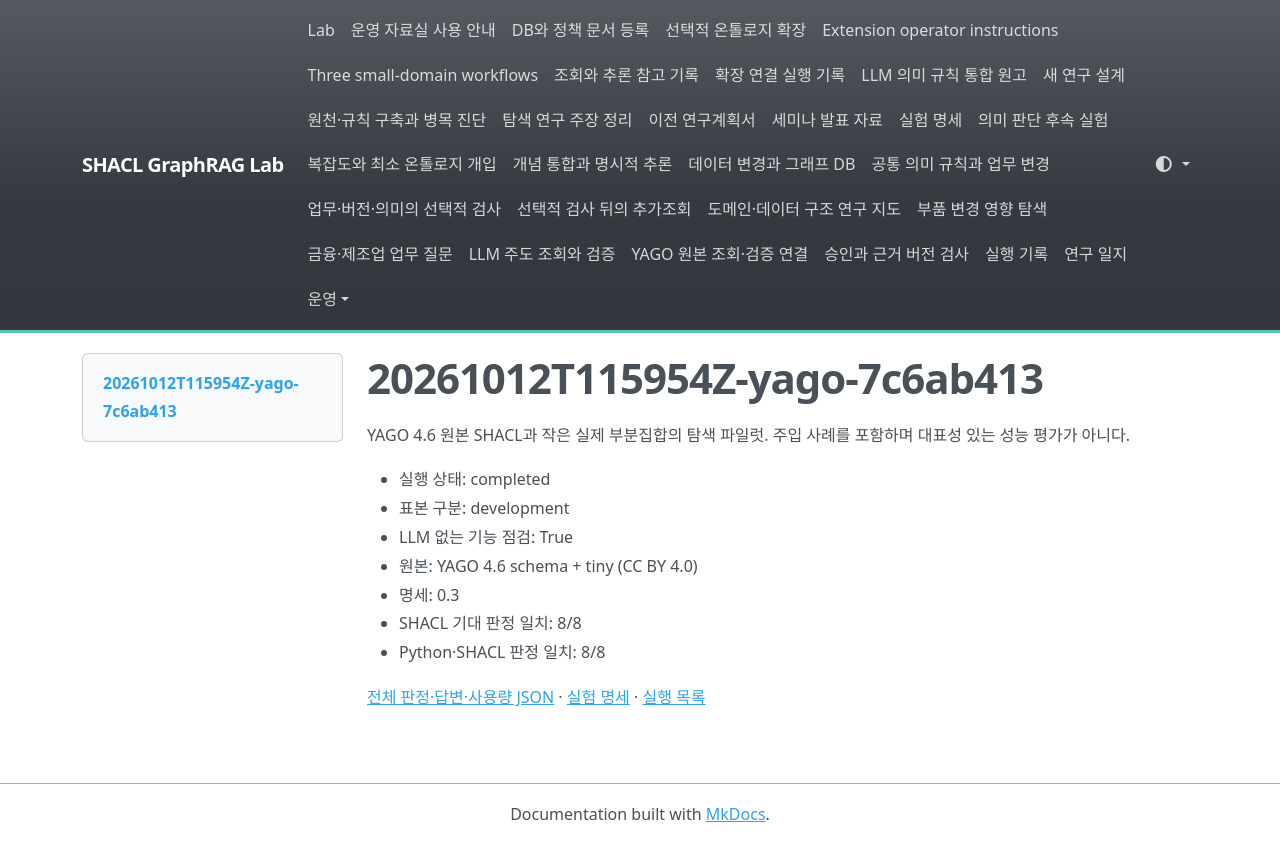

repository: shinysong/shacl-graphrag · page: experiments/records/20261012T115954Z-yago-7c6ab413/index.html · generator: mkdocs

# 20261012T115954Z-yago-7c6ab413

YAGO 4.6 원본 SHACL과 작은 실제 부분집합의 탐색 파일럿. 주입 사례를 포함하며 대표성 있는 성능 평가가 아니다.

- 실행 상태: completed
- 표본 구분: development
- LLM 없는 기능 점검: True
- 원본: YAGO 4.6 schema + tiny (CC BY 4.0)
- 명세: 0.3
- SHACL 기대 판정 일치: 8/8
- Python·SHACL 판정 일치: 8/8

[전체 판정·답변·사용량 JSON](20261012T115954Z-yago-7c6ab413.json) · [실험 명세](../specification.md) · [실행 목록](index.md)
